Labelled photos from "dataset", an image-classification folder in Asher-MS/neural_style_transfer. The possible labels are: plane, ship.

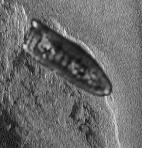
Label: ship

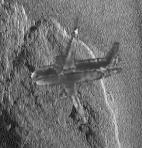
Label: plane

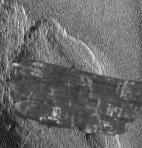
Label: ship

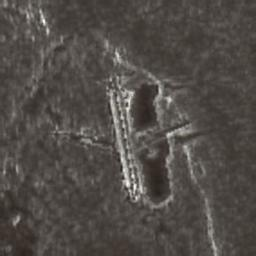
Label: plane

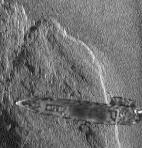
Label: ship

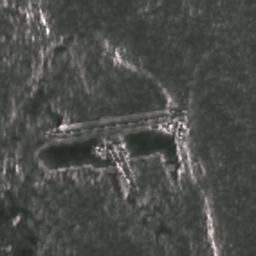
Label: plane
